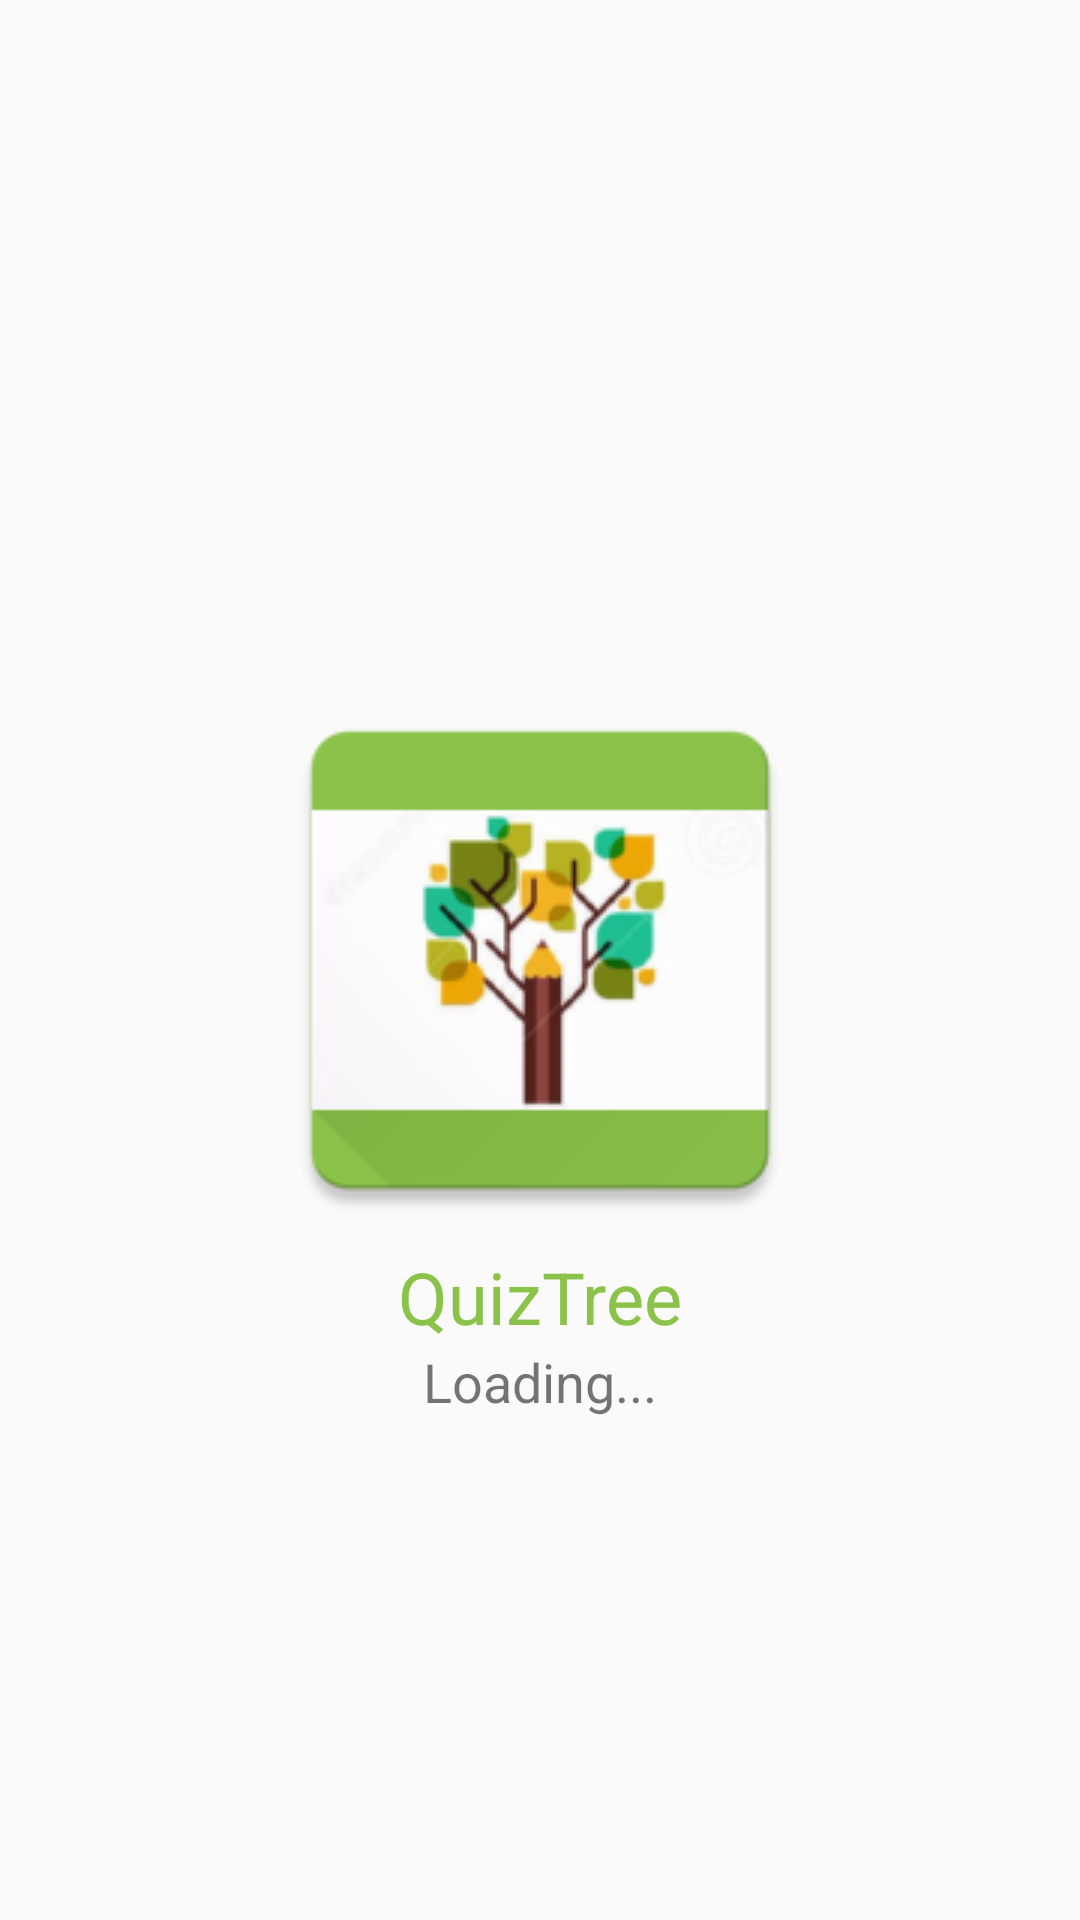

Write the Android layout XML for this screen, with the resource values it uses.
<!-- AndroidManifest.xml: application theme AppTheme -->
<!-- res/layout/activity_splash_screen.xml -->
<?xml version="1.0" encoding="utf-8"?>
<RelativeLayout xmlns:android="http://schemas.android.com/apk/res/android"
    xmlns:tools="http://schemas.android.com/tools"
    android:layout_width="match_parent"
    android:layout_height="match_parent"
    android:fitsSystemWindows="true">

    <ImageView
        android:layout_width="wrap_content"
        android:layout_height="wrap_content"
        android:layout_centerInParent="true"
        android:id="@+id/logo"
        android:src="@drawable/splash" />

    <TextView
        android:id="@+id/AppName"
        android:layout_width="wrap_content"
        android:layout_height="wrap_content"
        android:layout_below="@+id/logo"
        android:text="@string/app_name"
        android:textColor="@color/green"
        android:layout_centerInParent="true"
        android:textSize="24sp" />

    <TextView
        android:layout_width="wrap_content"
        android:layout_height="wrap_content"
        android:text="@string/loading"
        android:layout_below="@id/AppName"
        android:textSize="18sp"
        android:layout_centerInParent="true" />

</RelativeLayout>
<!-- resources referenced by this layout -->
<resources>
  <color name="green">#8BC34A</color>
  <!-- drawable splash: png bitmap (drawable, 21230 bytes) -->
  <string name="app_name">QuizTree</string>
  <string name="loading">Loading...</string>
  <style name="AppTheme" parent="Theme.AppCompat.Light.DarkActionBar">
          
          <item name="colorPrimary">@color/colorPrimary</item>
          <item name="colorPrimaryDark">@color/colorPrimaryDark</item>
          <item name="colorAccent">@color/colorAccent</item>
      </style>
  <color name="colorPrimary">#3F51B5</color>
  <color name="colorPrimaryDark">#303F9F</color>
  <color name="colorAccent">#8BC34A</color>
</resources>
